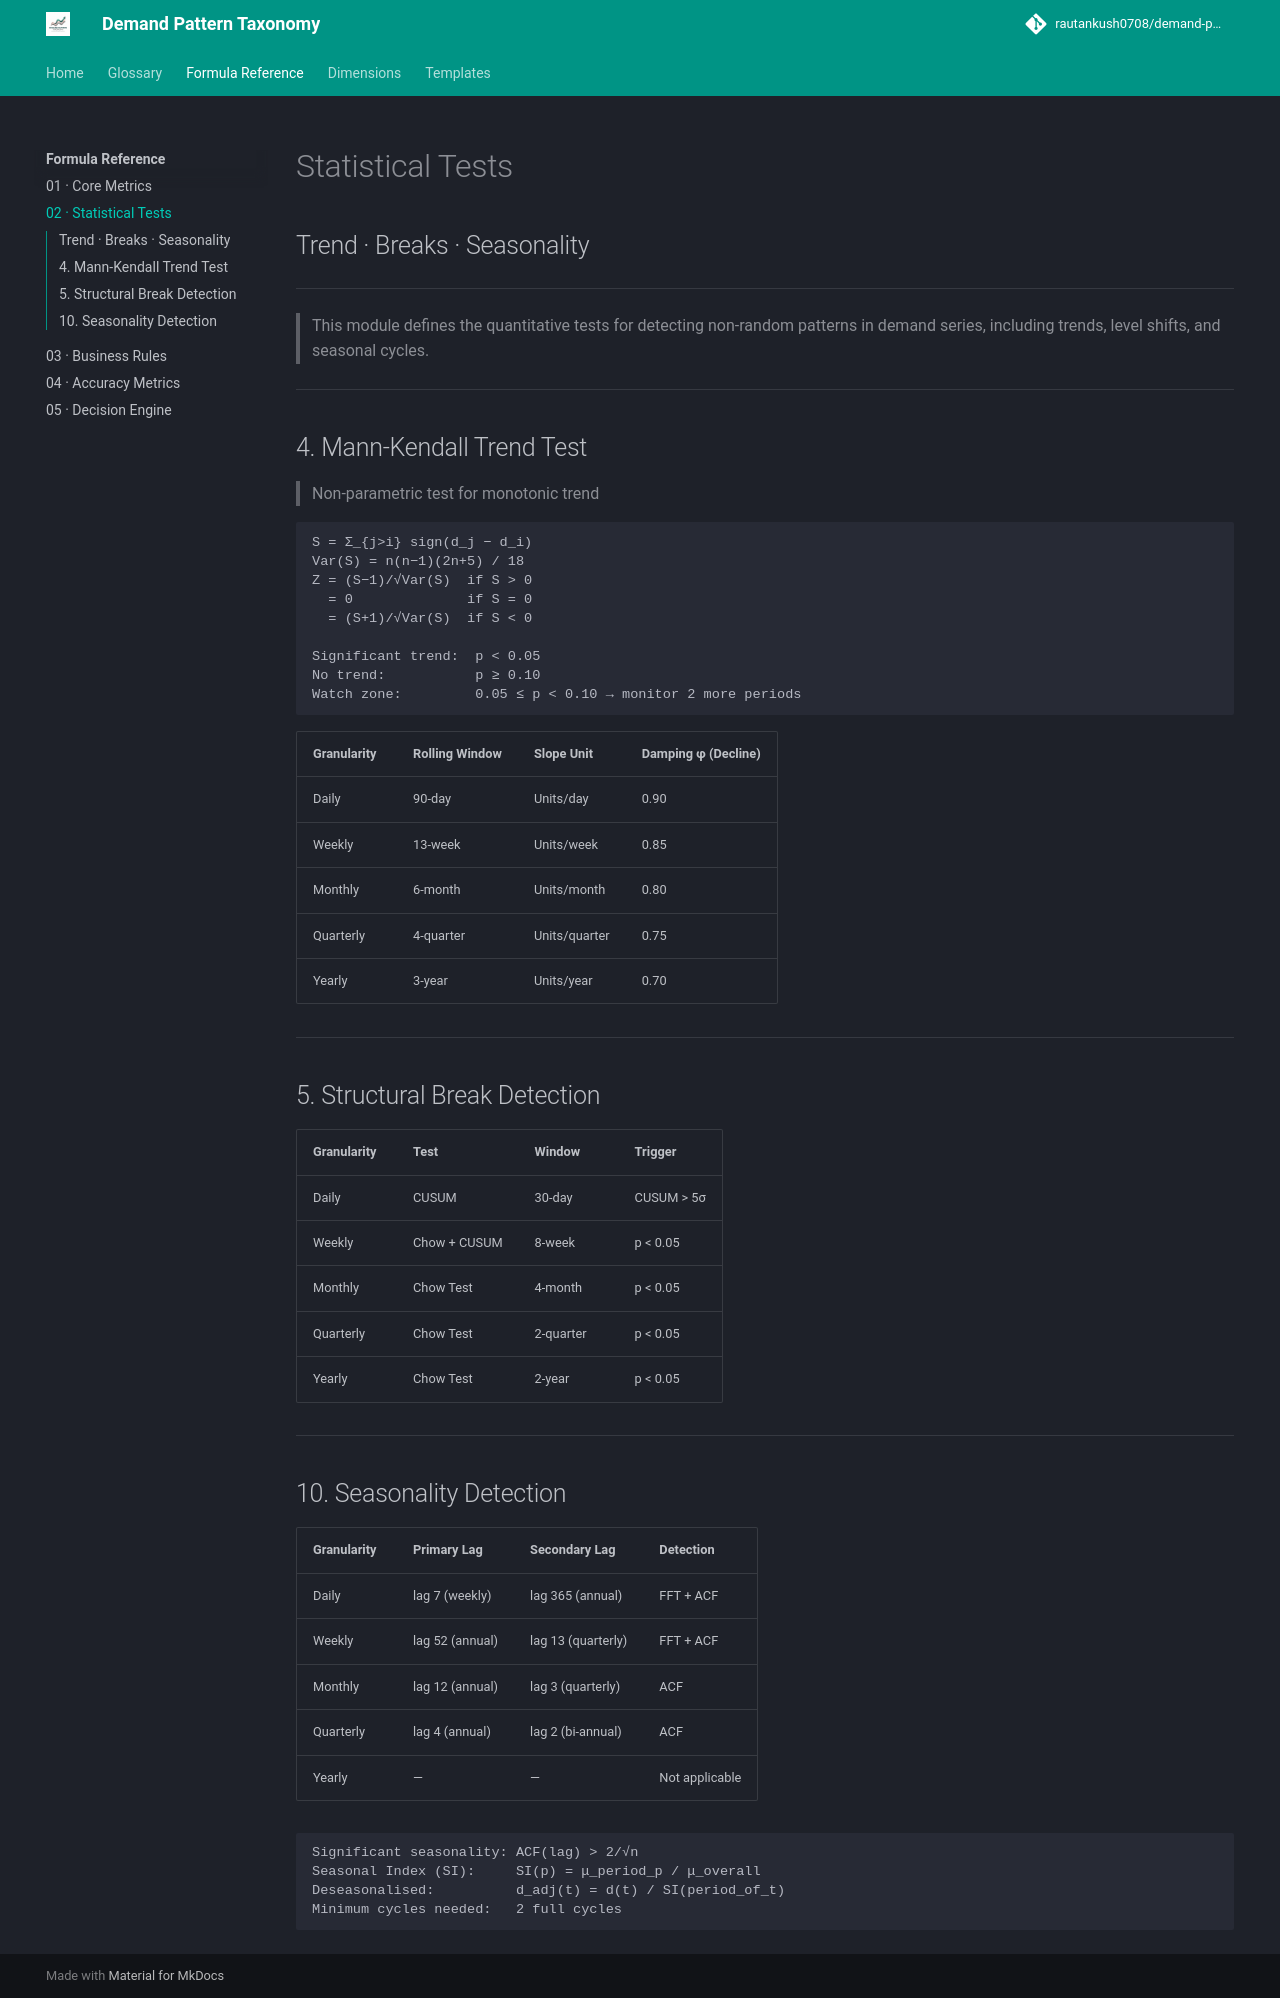

repository: rautankush0708/demand-pattern-taxonomy · page: formula-reference/02-statistical-tests/index.html · generator: mkdocs

# Statistical Tests
## Trend · Breaks · Seasonality

---

> This module defines the quantitative tests for detecting non-random patterns in demand series, including trends, level shifts, and seasonal cycles.

---

## 4. Mann-Kendall Trend Test

> Non-parametric test for monotonic trend

```
S = Σ_{j>i} sign(d_j − d_i)
Var(S) = n(n−1)(2n+5) / 18
Z = (S−1)/√Var(S)  if S > 0
  = 0              if S = 0
  = (S+1)/√Var(S)  if S < 0

Significant trend:  p < 0.05
No trend:           p ≥ 0.10
Watch zone:         0.05 ≤ p < 0.10 → monitor 2 more periods
```

| Granularity | Rolling Window | Slope Unit | Damping φ (Decline) |
|---|---|---|---|
| Daily | 90-day | Units/day | 0.90 |
| Weekly | 13-week | Units/week | 0.85 |
| Monthly | 6-month | Units/month | 0.80 |
| Quarterly | 4-quarter | Units/quarter | 0.75 |
| Yearly | 3-year | Units/year | 0.70 |

---

## 5. Structural Break Detection

| Granularity | Test | Window | Trigger |
|---|---|---|---|
| Daily | CUSUM | 30-day | CUSUM > 5σ |
| Weekly | Chow + CUSUM | 8-week | p < 0.05 |
| Monthly | Chow Test | 4-month | p < 0.05 |
| Quarterly | Chow Test | 2-quarter | p < 0.05 |
| Yearly | Chow Test | 2-year | p < 0.05 |

---

## 10. Seasonality Detection

| Granularity | Primary Lag | Secondary Lag | Detection |
|---|---|---|---|
| Daily | lag 7 (weekly) | lag 365 (annual) | FFT + ACF |
| Weekly | lag 52 (annual) | lag 13 (quarterly) | FFT + ACF |
| Monthly | lag 12 (annual) | lag 3 (quarterly) | ACF |
| Quarterly | lag 4 (annual) | lag 2 (bi-annual) | ACF |
| Yearly | — | — | Not applicable |

```
Significant seasonality: ACF(lag) > 2/√n
Seasonal Index (SI):     SI(p) = μ_period_p / μ_overall
Deseasonalised:          d_adj(t) = d(t) / SI(period_of_t)
Minimum cycles needed:   2 full cycles
```
